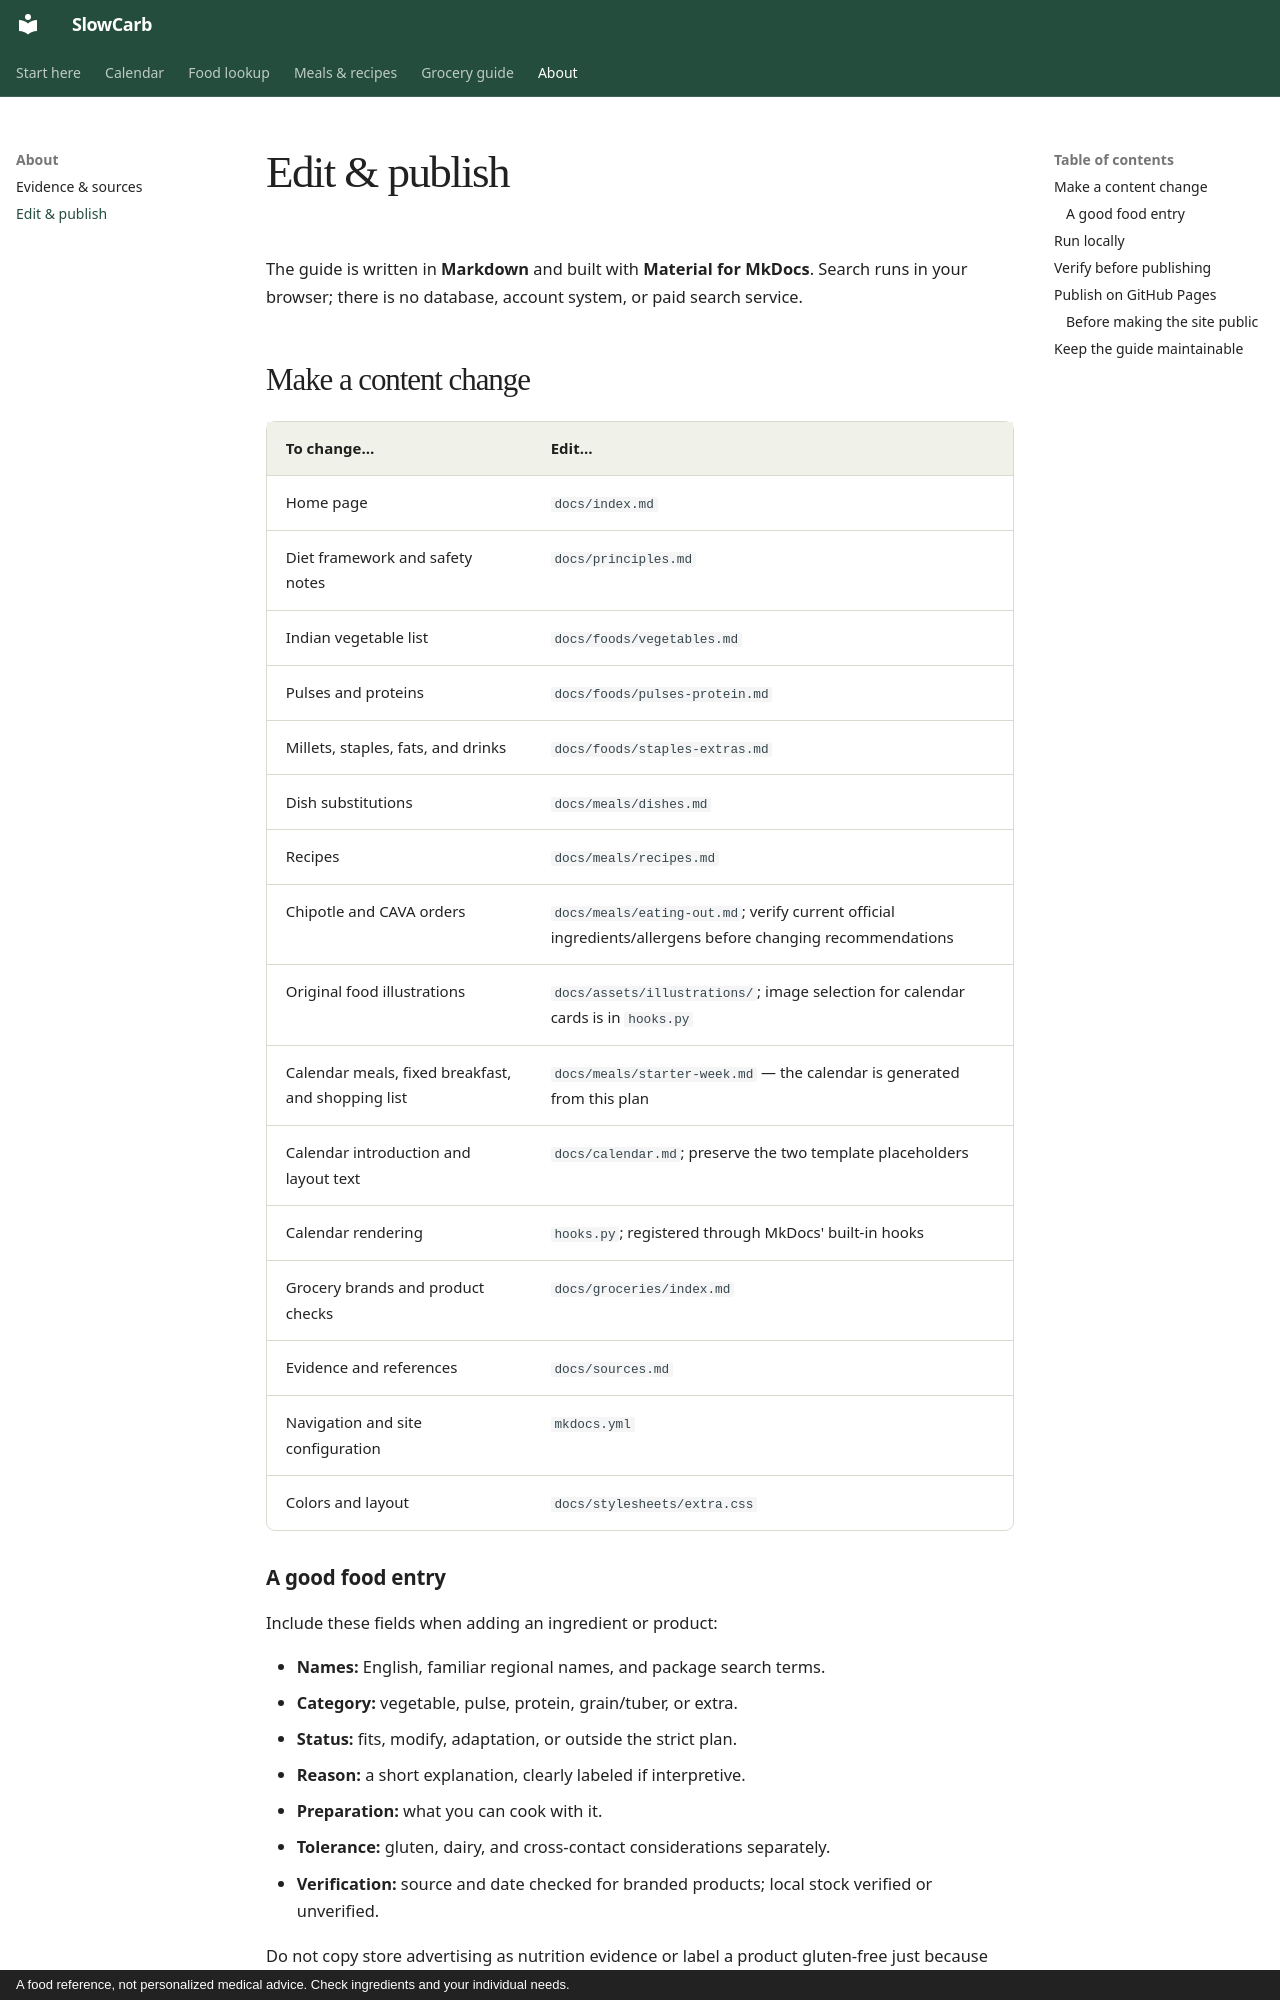

repository: sumanthnathella/SlowCarb · page: editing/index.html · generator: mkdocs · copyright: A food reference, not personalized medical advice. Check ingredients and your individual needs.

# Edit & publish

The guide is written in **Markdown** and built with **Material for MkDocs**. Search runs in your browser; there is no database, account system, or paid search service.

## Make a content change

| To change… | Edit… |
| --- | --- |
| Home page | `docs/index.md` |
| Diet framework and safety notes | `docs/principles.md` |
| Indian vegetable list | `docs/foods/vegetables.md` |
| Pulses and proteins | `docs/foods/pulses-protein.md` |
| Millets, staples, fats, and drinks | `docs/foods/staples-extras.md` |
| Dish substitutions | `docs/meals/dishes.md` |
| Recipes | `docs/meals/recipes.md` |
| Chipotle and CAVA orders | `docs/meals/eating-out.md`; verify current official ingredients/allergens before changing recommendations |
| Original food illustrations | `docs/assets/illustrations/`; image selection for calendar cards is in `hooks.py` |
| Calendar meals, fixed breakfast, and shopping list | `docs/meals/starter-week.md` — the calendar is generated from this plan |
| Calendar introduction and layout text | `docs/calendar.md`; preserve the two template placeholders |
| Calendar rendering | `hooks.py`; registered through MkDocs' built-in hooks |
| Grocery brands and product checks | `docs/groceries/index.md` |
| Evidence and references | `docs/sources.md` |
| Navigation and site configuration | `mkdocs.yml` |
| Colors and layout | `docs/stylesheets/extra.css` |

### A good food entry

Include these fields when adding an ingredient or product:

- **Names:** English, familiar regional names, and package search terms.
- **Category:** vegetable, pulse, protein, grain/tuber, or extra.
- **Status:** fits, modify, adaptation, or outside the strict plan.
- **Reason:** a short explanation, clearly labeled if interpretive.
- **Preparation:** what you can cook with it.
- **Tolerance:** gluten, dairy, and cross-contact considerations separately.
- **Verification:** source and date checked for branded products; local stock verified or unverified.

Do not copy store advertising as nutrition evidence or label a product gluten-free just because wheat is absent from a short online description.
